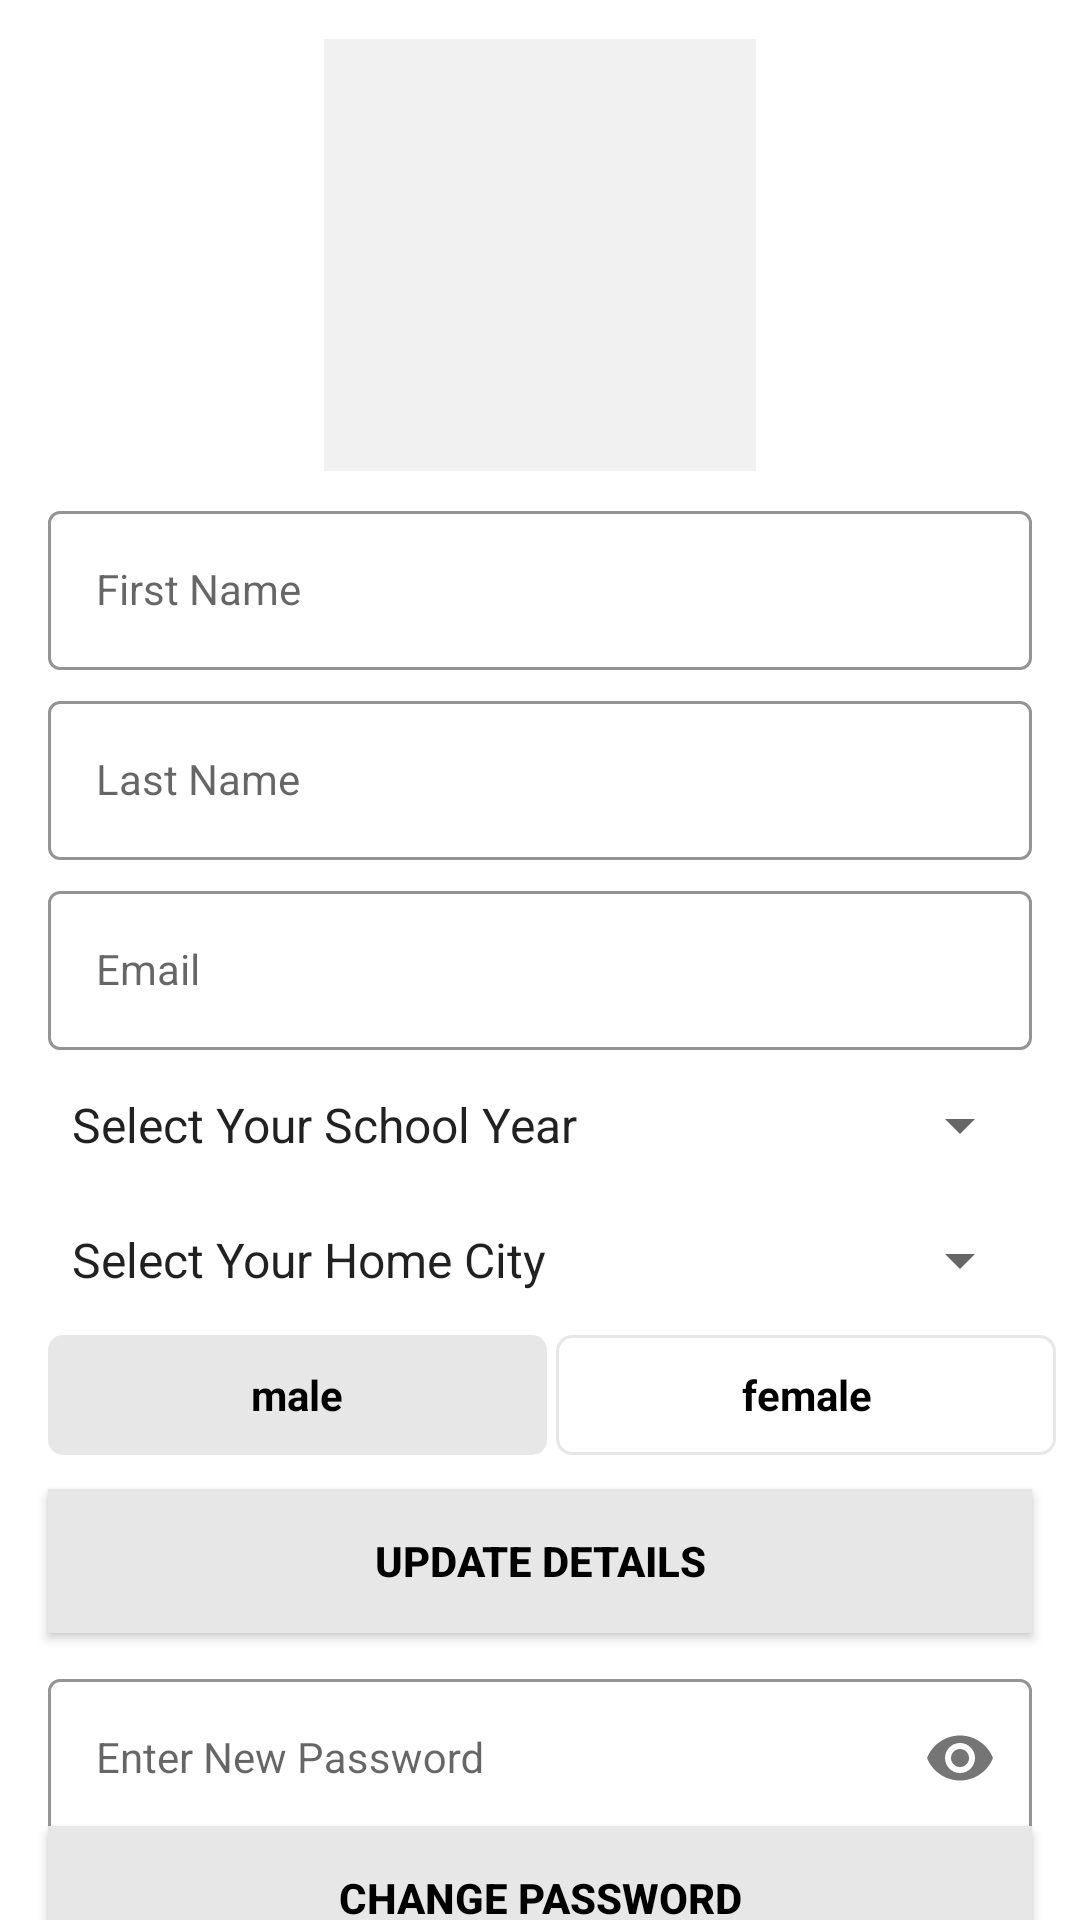

Produce the Android XML layout that renders to this screen, including the resource entries it uses.
<!-- AndroidManifest.xml: application theme splashScreenTheme -->
<!-- res/layout/activity_change_details.xml -->
<?xml version="1.0" encoding="utf-8"?>
<androidx.constraintlayout.widget.ConstraintLayout xmlns:android="http://schemas.android.com/apk/res/android"
    xmlns:app="http://schemas.android.com/apk/res-auto"
    xmlns:tools="http://schemas.android.com/tools"
    android:layout_width="match_parent"
    android:layout_height="match_parent"
    android:background="@color/white"
    tools:context=".activities.ChangeDetailsActivity">

    <FrameLayout
        android:id="@+id/photoframe"
        android:layout_width="@dimen/profile_user_image_size"
        android:layout_height="@dimen/profile_user_image_size"
        app:layout_constraintEnd_toEndOf="parent"
        app:layout_constraintStart_toStartOf="parent"
        app:layout_constraintTop_toTopOf="parent"
        android:layout_marginVertical="10dp">

        <ImageView
            android:id="@+id/iv_user_photo"
            android:layout_width="match_parent"
            android:layout_height="match_parent"
            android:layout_margin="@dimen/profile_user_image_margin"
            android:scaleType="fitXY"
            android:background="@color/colorLightGrey" />

        <View
            android:layout_width="match_parent"
            android:layout_height="match_parent"
            android:background="@drawable/ic_user_placeholder" />

    </FrameLayout>
    <com.google.android.material.textfield.TextInputLayout
        android:id="@+id/firstnamelayout"
        style="@style/LoginTextInputOuterFieldStyle"
        android:layout_width="match_parent"
        android:layout_height="wrap_content"
        android:layout_marginHorizontal="16dp"
        android:layout_marginTop="5dp"
        app:boxStrokeColor="@color/primary"
        app:hintTextColor="@color/primary"
        app:layout_constraintEnd_toEndOf="parent"
        app:layout_constraintHorizontal_bias="0.5"
        app:layout_constraintStart_toStartOf="parent"
        app:layout_constraintTop_toBottomOf="@id/photoframe">

        <com.google.android.material.textfield.TextInputEditText
            android:id="@+id/firstnameEt"
            style="@style/LoginTextInputInnerFieldStyle"
            android:layout_width="match_parent"
            android:layout_height="wrap_content"
            android:hint="First Name"
            android:inputType="text" />
    </com.google.android.material.textfield.TextInputLayout>

    <com.google.android.material.textfield.TextInputLayout
        android:id="@+id/lastnamelayout"
        style="@style/LoginTextInputOuterFieldStyle"
        android:layout_width="match_parent"
        android:layout_height="wrap_content"
        android:layout_marginHorizontal="16dp"
        android:layout_marginTop="5dp"
        app:boxStrokeColor="@color/primary"
        app:hintTextColor="@color/primary"
        app:layout_constraintEnd_toEndOf="parent"
        app:layout_constraintHorizontal_bias="0.0"
        app:layout_constraintStart_toStartOf="parent"
        app:layout_constraintTop_toBottomOf="@id/firstnamelayout">

        <com.google.android.material.textfield.TextInputEditText
            android:id="@+id/lastnameEt"
            style="@style/LoginTextInputInnerFieldStyle"
            android:layout_width="match_parent"
            android:layout_height="wrap_content"
            android:hint="Last Name"
            android:inputType="text" />
    </com.google.android.material.textfield.TextInputLayout>

    <com.google.android.material.textfield.TextInputLayout
        android:id="@+id/emailLayout"
        style="@style/LoginTextInputOuterFieldStyle"
        android:layout_width="match_parent"
        android:layout_height="wrap_content"
        android:layout_marginHorizontal="16dp"
        android:layout_marginTop="5dp"
        app:boxStrokeColor="@color/primary"
        app:hintTextColor="@color/primary"
        app:layout_constraintEnd_toEndOf="parent"
        app:layout_constraintHorizontal_bias="0.5"
        app:layout_constraintStart_toStartOf="parent"
        app:layout_constraintTop_toBottomOf="@id/lastnamelayout">

        <com.google.android.material.textfield.TextInputEditText
            android:id="@+id/emailEt"
            style="@style/LoginTextInputInnerFieldStyle"
            android:layout_width="match_parent"
            android:layout_height="wrap_content"
            android:hint="Email"
            android:inputType="textEmailAddress" />
    </com.google.android.material.textfield.TextInputLayout>

    <Spinner
        android:id="@+id/schoolyearspinner"
        style="@style/LoginTextInputOuterFieldStyle"
        android:layout_width="match_parent"
        android:layout_height="40dp"
        android:layout_marginHorizontal="16dp"
        android:layout_marginTop="5dp"
        android:entries="@array/school_year"
        app:boxStrokeColor="@color/primary"
        app:hintTextColor="@color/primary"
        app:layout_constraintEnd_toEndOf="parent"
        app:layout_constraintHorizontal_bias="0.0"
        app:layout_constraintStart_toStartOf="parent"
        app:layout_constraintTop_toBottomOf="@id/emailLayout"/>

    <Spinner
        android:id="@+id/homecityspinner"
        style="@style/LoginTextInputOuterFieldStyle"
        android:layout_width="match_parent"
        android:layout_height="40dp"
        android:layout_marginHorizontal="16dp"
        android:layout_marginTop="5dp"
        android:entries="@array/home_city"
        app:boxStrokeColor="@color/primary"
        app:hintTextColor="@color/primary"
        app:layout_constraintEnd_toEndOf="parent"
        app:layout_constraintHorizontal_bias="0.0"
        app:layout_constraintStart_toStartOf="parent"
        app:layout_constraintTop_toBottomOf="@id/schoolyearspinner">
    </Spinner>

    <RadioGroup
        android:id="@+id/rg_gender"
        android:layout_width="match_parent"
        android:layout_height="@dimen/profile_radio_button_height"
        android:layout_marginStart="16dp"
        android:layout_marginTop="5dp"
        android:layout_marginEnd="5dp"
        android:orientation="horizontal"
        app:layout_constraintEnd_toEndOf="parent"
        app:layout_constraintStart_toStartOf="parent"
        app:layout_constraintTop_toBottomOf="@id/homecityspinner">

        <androidx.appcompat.widget.AppCompatRadioButton
            android:id="@+id/rb_male"
            android:layout_width="0dp"
            android:layout_height="match_parent"
            android:layout_marginEnd="@dimen/profile_radio_button_marginStartEnd"
            android:layout_weight="1"
            android:background="@drawable/drawable_gender_tab_selector"
            android:button="@null"
            android:checked="true"
            android:gravity="center"
            android:text="male"
            android:textColor="@color/black"
            android:textStyle="bold"/>

        <androidx.appcompat.widget.AppCompatRadioButton
            android:id="@+id/rb_female"
            android:layout_width="0dp"
            android:layout_height="match_parent"
            android:layout_marginEnd="@dimen/profile_radio_button_marginStartEnd"
            android:layout_weight="1"
            android:background="@drawable/drawable_gender_tab_selector"
            android:button="@null"
            android:checked="false"
            android:gravity="center"
            android:text="female"
            android:textColor="@color/black"
            android:textStyle="bold"/>

    </RadioGroup>

    <androidx.appcompat.widget.AppCompatButton
        android:id="@+id/updateemail"
        android:layout_width="0dp"
        android:layout_height="wrap_content"
        android:layout_marginHorizontal="16dp"
        android:background="@color/primary"
        android:text="Update details"
        android:textColor="@color/black"
        android:textStyle="bold"
        app:layout_constraintBottom_toBottomOf="parent"
        app:layout_constraintEnd_toEndOf="parent"
        app:layout_constraintStart_toStartOf="parent"
        app:layout_constraintTop_toBottomOf="@+id/rg_gender"
        app:layout_constraintVertical_bias="0.107" />

    <com.google.android.material.textfield.TextInputLayout
        android:id="@+id/passwordLayout"
        style="@style/LoginTextInputOuterFieldStyle"
        android:layout_width="match_parent"
        android:layout_height="wrap_content"
        android:layout_marginHorizontal="16dp"
        android:layout_marginTop="10dp"
        app:boxStrokeColor="@color/primary"
        app:hintTextColor="@color/primary"
        app:layout_constraintEnd_toEndOf="parent"
        app:layout_constraintHorizontal_bias="0.5"
        app:layout_constraintStart_toStartOf="parent"
        app:layout_constraintTop_toBottomOf="@id/updateemail"
        app:passwordToggleEnabled="true">

        <com.google.android.material.textfield.TextInputEditText
            android:id="@+id/passET"
            style="@style/LoginTextInputInnerFieldStyle"
            android:layout_width="match_parent"
            android:layout_height="wrap_content"
            android:hint="Enter New Password"
            android:inputType="textPassword" />
    </com.google.android.material.textfield.TextInputLayout>

    <androidx.appcompat.widget.AppCompatButton
        android:id="@+id/updatepassword"
        android:layout_width="0dp"
        android:layout_height="wrap_content"
        android:layout_marginHorizontal="16dp"
        android:background="@color/primary"
        android:text="Change Password"
        android:textColor="@color/black"
        android:textStyle="bold"
        app:layout_constraintBottom_toBottomOf="parent"
        app:layout_constraintEnd_toEndOf="parent"
        app:layout_constraintStart_toStartOf="parent"
        app:layout_constraintTop_toBottomOf="@+id/passwordLayout"
        app:layout_constraintVertical_bias="0.2" />

    <TextView
        android:id="@+id/textView"
        android:layout_width="wrap_content"
        android:layout_height="wrap_content"
        android:textColor="@color/black"
        android:text="Go Back"
        app:layout_constraintBottom_toBottomOf="parent"
        app:layout_constraintEnd_toEndOf="parent"
        app:layout_constraintHorizontal_bias="0.5"
        app:layout_constraintStart_toStartOf="parent"
        app:layout_constraintVertical_bias="0.8"
        app:layout_constraintTop_toBottomOf="@+id/updatepassword" />
</androidx.constraintlayout.widget.ConstraintLayout>
<!-- resources referenced by this layout -->
<resources>
  <string-array name="home_city">
          <item>Select Your Home City</item>
          <item>North West</item>
          <item>Cymru Wales</item>
          <item>East Midlands</item>
          <item>East of England</item>
          <item>London</item>
          <item>North East and Cumbria</item>
          <item>Northern Ireland</item>
          <item>Scotland</item>
          <item>South East</item>
          <item>South West</item>
          <item>West Midlands</item>
          <item>Yorkshire and the Humber</item>
      </string-array>
  <string-array name="school_year">
          <item>Select Your School Year</item>
          <item>Year 13</item>
          <item>Year 12</item>
          <item>Year 11</item>
          <item>Year 10</item>
          <item>Year 9</item>
          <item>Year 8</item>
          <item>Year 7</item>
      </string-array>
  <color name="black">#FF000000</color>
  <color name="colorLightGrey">#FFF1F1F1</color>
  <color name="primary">#FFE7E7E7</color>
  <color name="white">#FFFFFFFF</color>
  <dimen name="profile_radio_button_height">40dp</dimen>
  <dimen name="profile_radio_button_marginStartEnd">3dp</dimen>
  <dimen name="profile_user_image_margin">3dp</dimen>
  <dimen name="profile_user_image_size">150dp</dimen>
  <!-- drawable drawable_gender_tab_selector (drawable) -->
  <?xml version="1.0" encoding="utf-8"?>
  <selector xmlns:android="http://schemas.android.com/apk/res/android">
      <item android:state_checked="true">
          <shape android:shape="rectangle">
              <solid android:color="@color/primary"/>
              <corners android:bottomLeftRadius="@dimen/gender_radio_button_radius"
                  android:bottomRightRadius="@dimen/gender_radio_button_radius"
                  android:topLeftRadius="@dimen/gender_radio_button_radius"
                  android:topRightRadius="@dimen/gender_radio_button_radius"/>
          </shape>
      </item>
      <item android:state_checked="false">
          <shape android:shape="rectangle">
              <stroke android:width="@dimen/gender_radio_button_stroke_width"
                  android:color="@color/primary"/>
              <corners android:bottomLeftRadius="@dimen/gender_radio_button_radius"
                  android:bottomRightRadius="@dimen/gender_radio_button_radius"
                  android:topLeftRadius="@dimen/gender_radio_button_radius"
                  android:topRightRadius="@dimen/gender_radio_button_radius"/>
          </shape>
      </item>
  
  </selector>
  <style name="LoginTextInputInnerFieldStyle" parent="Widget.MaterialComponents.TextInputLayout.OutlinedBox">
          <item name="android:layout_width">match_parent</item>
          <item name="android:layout_height">wrap_content</item>
          <item name="android:textColor">@color/black</item>
          <item name="android:textColorHint">@color/black</item>
          <item name="android:maxLines">1</item>
          <item name="android:textSize">14sp</item>
          <item name="android:singleLine">true</item>
      </style>
  <style name="LoginTextInputOuterFieldStyle" parent="Widget.MaterialComponents.TextInputLayout.OutlinedBox">
          <item name="android:layout_width">match_parent</item>
          <item name="android:layout_height">wrap_content</item>
          <item name="android:layout_marginTop">15dp</item>
          <item name="android:layout_marginBottom">15dp</item>
      </style>
  <style name="splashScreenTheme" parent="Theme.MaterialComponents.Light.NoActionBar">
          <item name="android:windowBackground">@drawable/splash_image</item>
          <item name="android:statusBarColor">@color/primary</item>
      </style>
  <dimen name="gender_radio_button_radius">5dp</dimen>
  <dimen name="gender_radio_button_stroke_width">1dp</dimen>
  <!-- drawable splash_image (drawable) -->
  <?xml version="1.0" encoding="utf-8"?>
  <layer-list xmlns:android="http://schemas.android.com/apk/res/android">
          <item android:drawable="@color/primary"/>
          <item android:drawable="@drawable/ic_logo" />
  </layer-list>
</resources>
